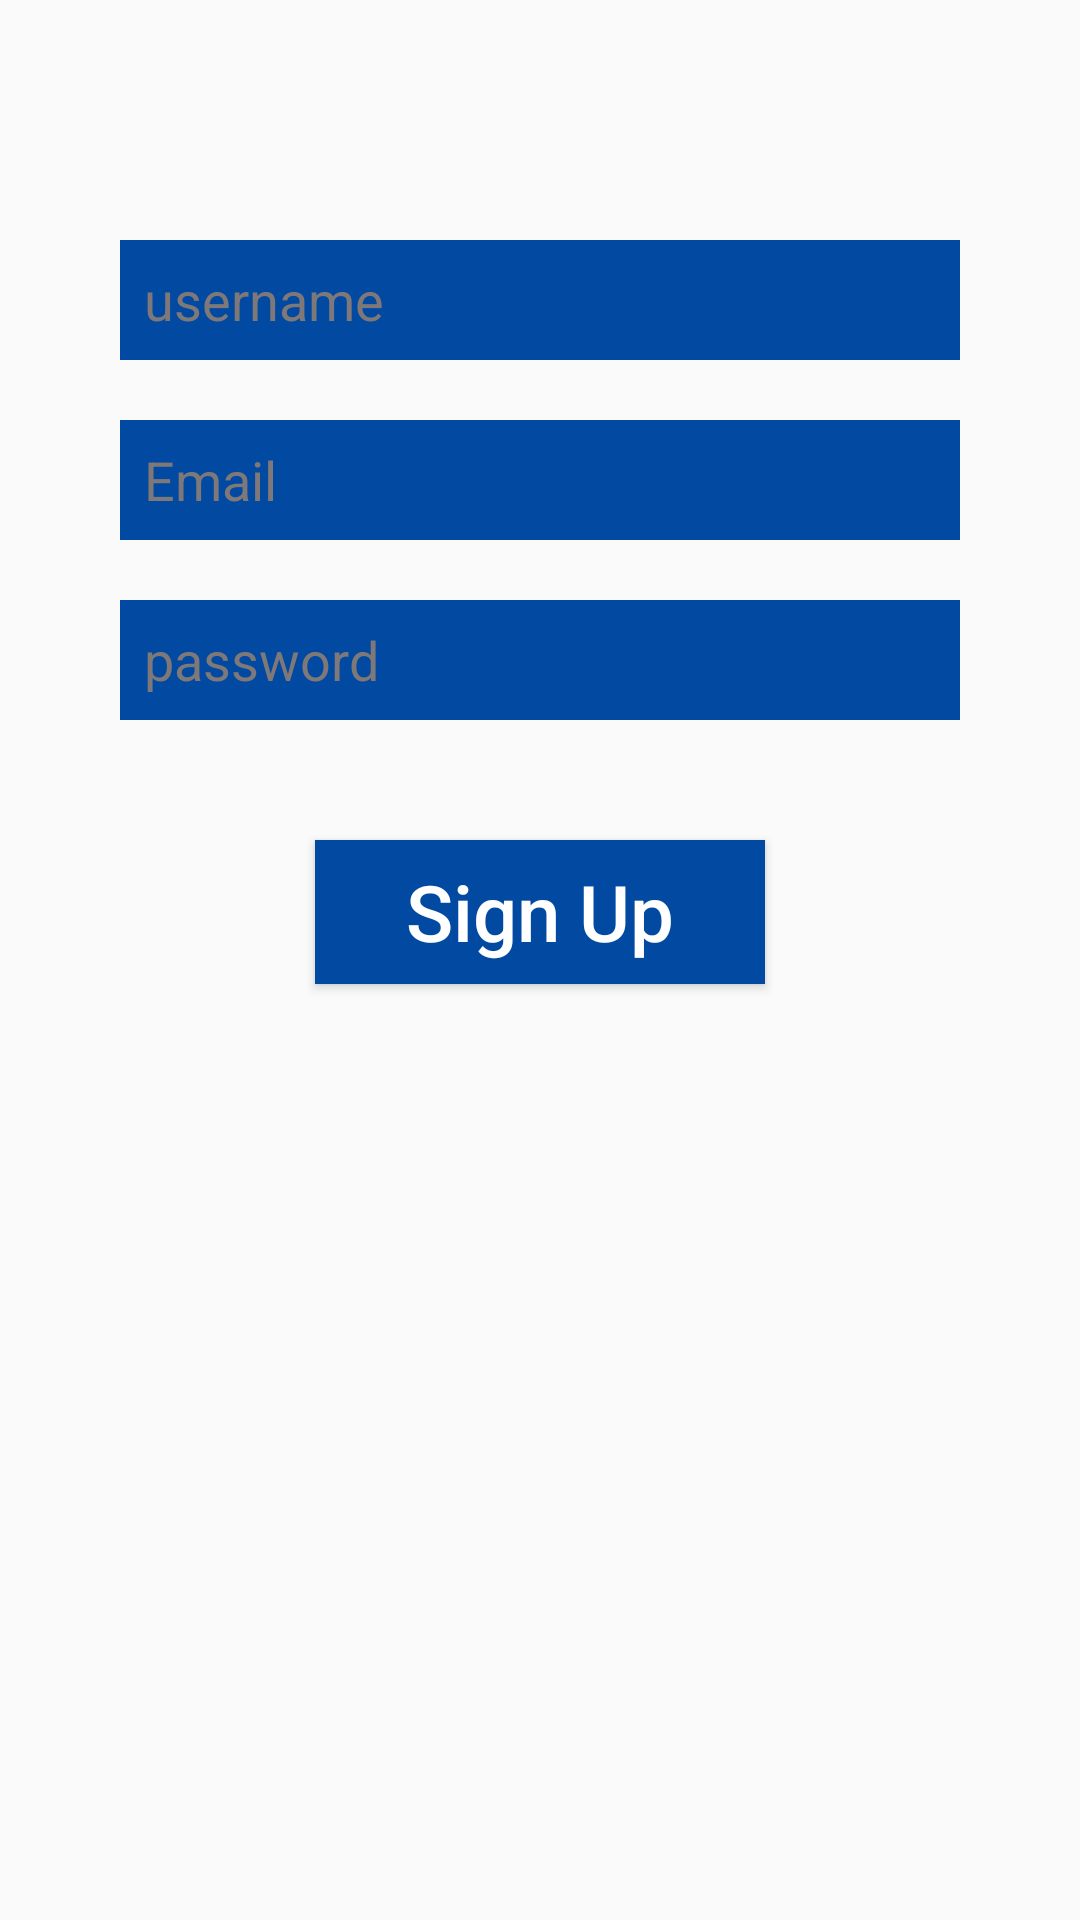

Here is an Android app screen rendered from its layout file. Give the layout XML and the strings, colors and styles it references.
<!-- AndroidManifest.xml: application theme Theme.MyAppTheme -->
<!-- res/layout/activity_register.xml -->
<?xml version="1.0" encoding="utf-8"?>
<android.support.v4.widget.NestedScrollView
    xmlns:android="http://schemas.android.com/apk/res/android"
    android:layout_width="match_parent"
    android:layout_height="match_parent"
    >
    <android.support.constraint.ConstraintLayout
        xmlns:android="http://schemas.android.com/apk/res/android"
        xmlns:app="http://schemas.android.com/apk/res-auto"
        xmlns:tools="http://schemas.android.com/tools"
        android:layout_width="match_parent"
        android:layout_height="match_parent"
        tools:context=".Registeration.RegisterActivity">


        <ImageView
            android:layout_width="0dp"
            android:layout_height="wrap_content"
            android:src="@drawable/letsgo"
            android:id="@+id/rLetsImg"
            android:layout_marginTop="40dp"
            android:layout_marginBottom="40dp"
            android:layout_marginStart="24dp"
            android:layout_marginEnd="24dp"
            app:layout_constraintTop_toTopOf="parent"
            app:layout_constraintBottom_toTopOf="@+id/registerUserName"
            app:layout_constraintStart_toStartOf="@id/registerUserName"
            app:layout_constraintEnd_toEndOf="@id/registerUserName"/>
        <EditText
            android:id="@+id/registerUserName"
            android:layout_marginStart="40dp"
            android:layout_marginEnd="40dp"
            android:layout_marginTop="40dp"
            android:layout_marginBottom="10dp"
            android:paddingStart="8dp"
            android:background="@drawable/edit_text"
            android:layout_width="match_parent"
            android:textColor="#fff"
            android:hint="username"
            android:textColorHint="#7E7878"
            android:layout_height="40dp"
            app:layout_constraintTop_toBottomOf="@+id/rLetsImg"
            app:layout_constraintStart_toStartOf="parent"
            app:layout_constraintEnd_toEndOf="parent"
            />

        <EditText
            android:id="@+id/registerEmail"
            android:layout_marginTop="20dp"
            android:layout_marginStart="40dp"
            android:layout_marginEnd="40dp"
            android:layout_marginBottom="10dp"
            android:inputType="textEmailAddress"
            android:paddingStart="8dp"
            android:textColor="#fff"
            android:textColorHint="#7E7878"
            android:layout_width="match_parent"
            android:hint="Email"
            android:background="@drawable/edit_text"
            android:layout_height="40dp"
            app:layout_constraintTop_toBottomOf="@id/registerUserName"
            app:layout_constraintStart_toStartOf="parent"
            app:layout_constraintEnd_toEndOf="parent"
            />

        <EditText
            android:id="@+id/registerPassword"
            android:layout_marginTop="20dp"
            android:layout_marginStart="40dp"
            android:textColorHint="#7E7878"
            android:inputType="textPassword"
            android:layout_marginEnd="40dp"
            android:paddingStart="8dp"
            android:textColor="#fff"
            android:layout_width="match_parent"
            android:hint="password"
            android:background="@drawable/edit_text"
            android:layout_height="40dp"
            app:layout_constraintTop_toBottomOf="@id/registerEmail"
            app:layout_constraintStart_toStartOf="parent"
            app:layout_constraintEnd_toEndOf="parent"/>

        <Button
            android:id="@+id/registerBtn"
            android:textSize="26sp"
            android:text="Sign Up"
            android:textColor="#fff"
            android:textAllCaps="false"
            android:layout_marginTop="40dp"
            android:layout_marginStart="16dp"
            android:layout_marginEnd="16dp"
            android:layout_marginBottom="16dp"
            android:background="@drawable/edit_text"
            android:layout_width="150dp"
            android:layout_height="wrap_content"
            app:layout_constraintTop_toBottomOf="@id/registerPassword"
            app:layout_constraintStart_toStartOf="parent"
            app:layout_constraintEnd_toEndOf="parent"
            app:layout_constraintBottom_toBottomOf="parent"
            />

        <ProgressBar
            android:id="@+id/progresslogIn"
            android:layout_width="wrap_content"
            android:layout_height="wrap_content"
            app:layout_constraintTop_toTopOf="parent"
            app:layout_constraintStart_toStartOf="parent"
            app:layout_constraintEnd_toEndOf="parent"
            app:layout_constraintBottom_toBottomOf="parent"
            android:visibility="gone"

            />
    </android.support.constraint.ConstraintLayout>
</android.support.v4.widget.NestedScrollView>
<!-- resources referenced by this layout -->
<resources>
  <!-- drawable edit_text (drawable) -->
  <?xml version="1.0" encoding="utf-8"?>
  <shape xmlns:android="http://schemas.android.com/apk/res/android">
  
      <solid android:color="#024AA1"/>
  </shape>
  <style name="Theme.MyAppTheme" parent="Theme.AppCompat.Light.NoActionBar">
          <item name="actionOverflowButtonStyle">@style/OverFlow</item>
      </style>
  <style name="OverFlow" parent="@style/Widget.AppCompat.Light.ActionButton.Overflow">
          <item name="android:src">@drawable/ic_more_vert_black_24dp</item>
      </style>
</resources>
